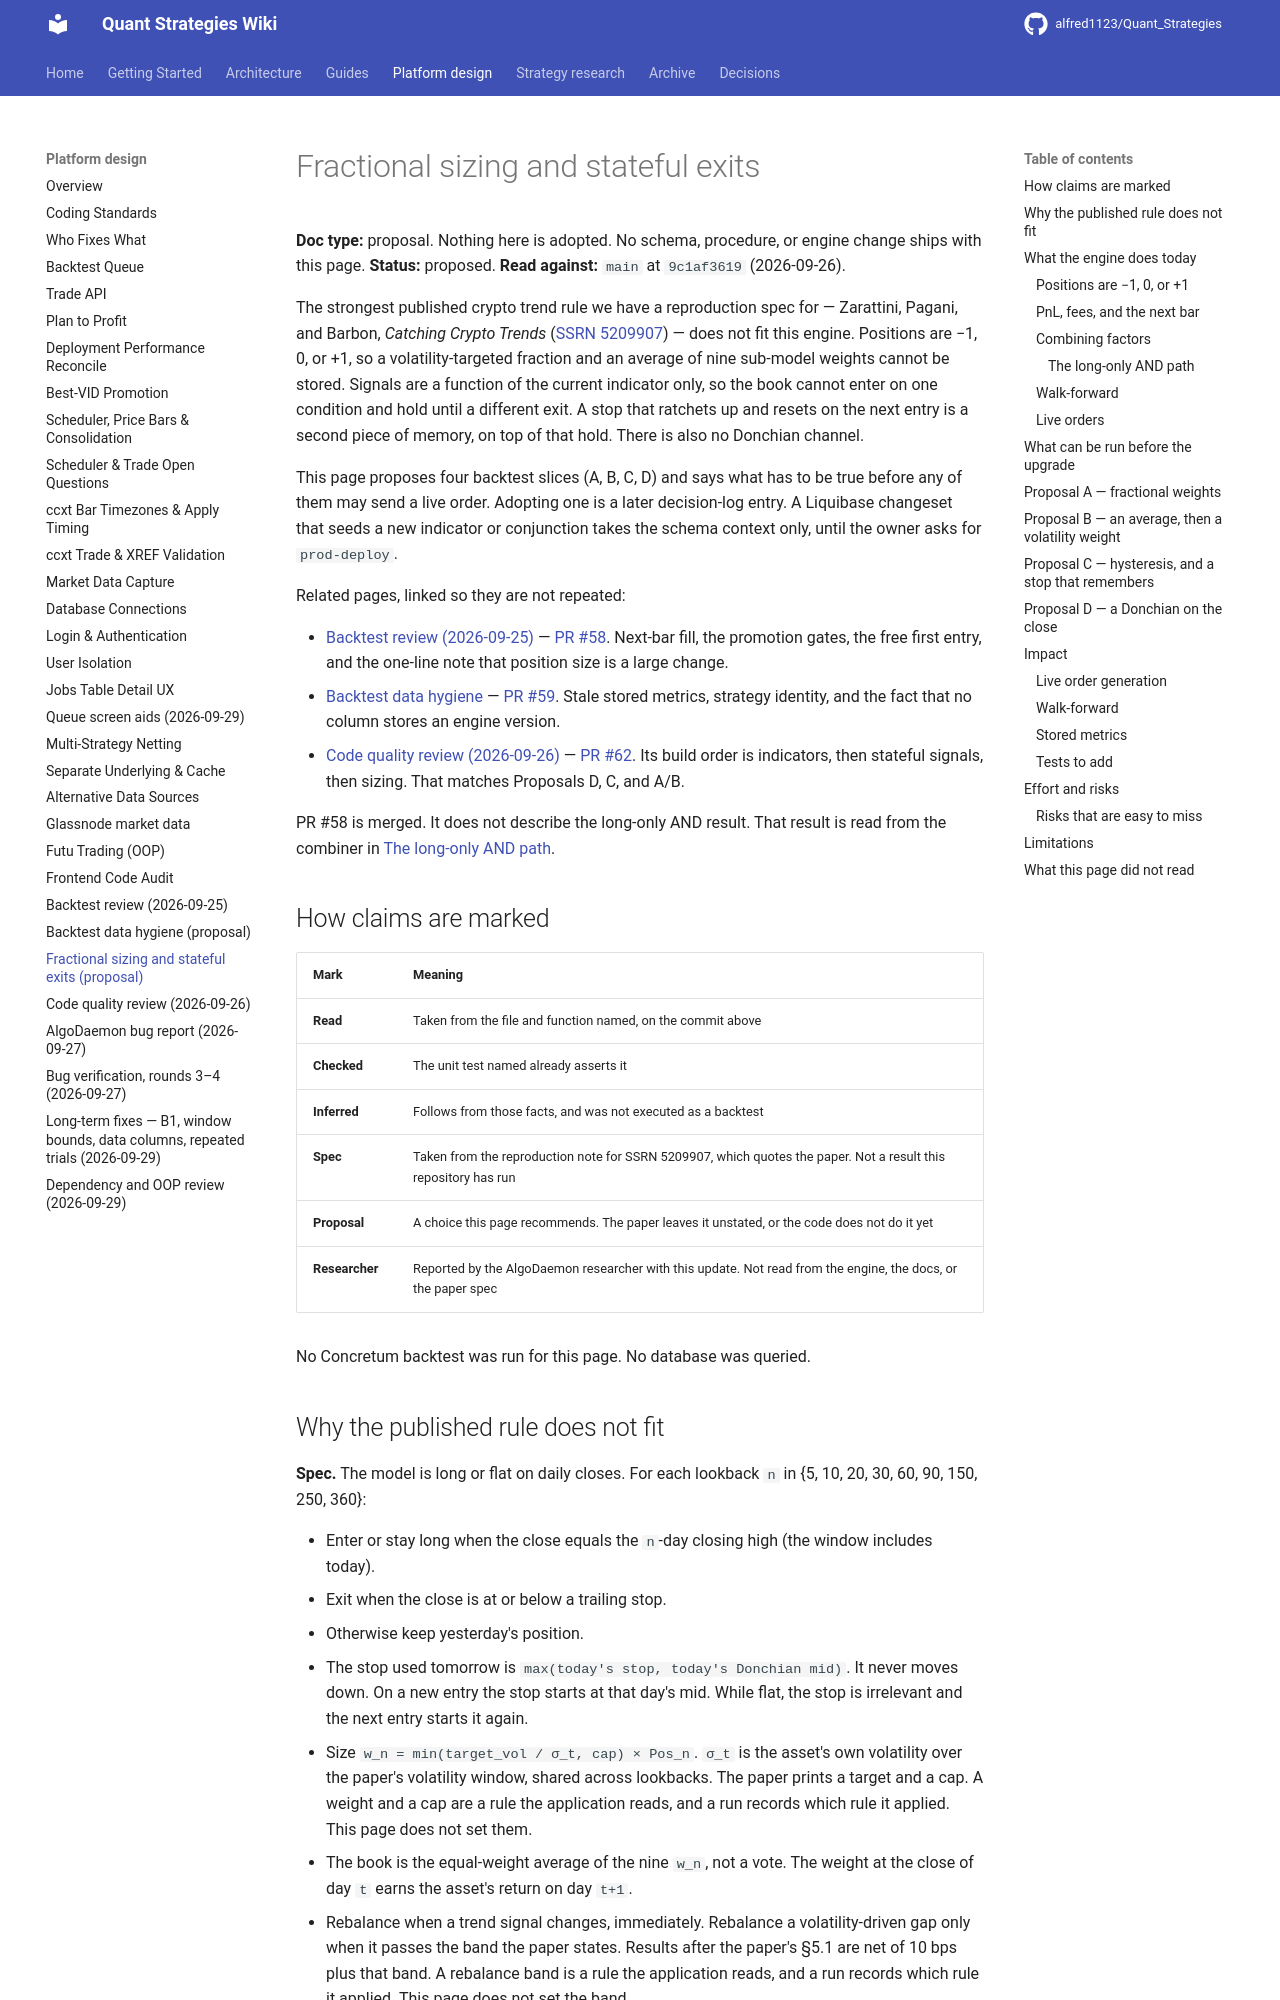

repository: alfred1123/Quant_Strategies · page: design/2026-09-26-fractional-sizing-stateful-exits/index.html · generator: mkdocs

# Fractional sizing and stateful exits

**Doc type:** proposal. Nothing here is adopted. No schema, procedure, or engine change ships with this page.
**Status:** proposed.
**Read against:** `main` at `9c1af3619` (2026-09-26).

The strongest published crypto trend rule we have a reproduction spec for — Zarattini, Pagani, and Barbon, *Catching Crypto Trends* ([SSRN 5209907](https://papers.ssrn.com/sol3/papers.cfm?abstract_id=5209907)) — does not fit this engine. Positions are −1, 0, or +1, so a volatility-targeted fraction and an average of nine sub-model weights cannot be stored. Signals are a function of the current indicator only, so the book cannot enter on one condition and hold until a different exit. A stop that ratchets up and resets on the next entry is a second piece of memory, on top of that hold. There is also no Donchian channel.

This page proposes four backtest slices (A, B, C, D) and says what has to be true before any of them may send a live order. Adopting one is a later decision-log entry. A Liquibase changeset that seeds a new indicator or conjunction takes the schema context only, until the owner asks for `prod-deploy`.

Related pages, linked so they are not repeated:

- [Backtest review (2026-09-25)](2026-09-25-backtest-review.md) — [PR #58](https://github.com/alfred1123/Quant_Strategies/pull/58). Next-bar fill, the promotion gates, the free first entry, and the one-line note that position size is a large change.
- [Backtest data hygiene](2026-09-25-backtest-data-hygiene-proposal.md) — [PR #59](https://github.com/alfred1123/Quant_Strategies/pull/59). Stale stored metrics, strategy identity, and the fact that no column stores an engine version.
- [Code quality review (2026-09-26)](2026-09-26-code-quality-review.md#refactor-roadmap) — [PR #62](https://github.com/alfred1123/Quant_Strategies/pull/62). Its build order is indicators, then stateful signals, then sizing. That matches Proposals D, C, and A/B.

PR #58 is merged. It does not describe the long-only AND result. That result is read from the combiner in [The long-only AND path](#the-long-only-and-path).

## How claims are marked

| Mark | Meaning |
|------|---------|
| **Read** | Taken from the file and function named, on the commit above |
| **Checked** | The unit test named already asserts it |
| **Inferred** | Follows from those facts, and was not executed as a backtest |
| **Spec** | Taken from the reproduction note for SSRN 5209907, which quotes the paper. Not a result this repository has run |
| **Proposal** | A choice this page recommends. The paper leaves it unstated, or the code does not do it yet |
| **Researcher** | Reported by the AlgoDaemon researcher with this update. Not read from the engine, the docs, or the paper spec |

No Concretum backtest was run for this page. No database was queried.
